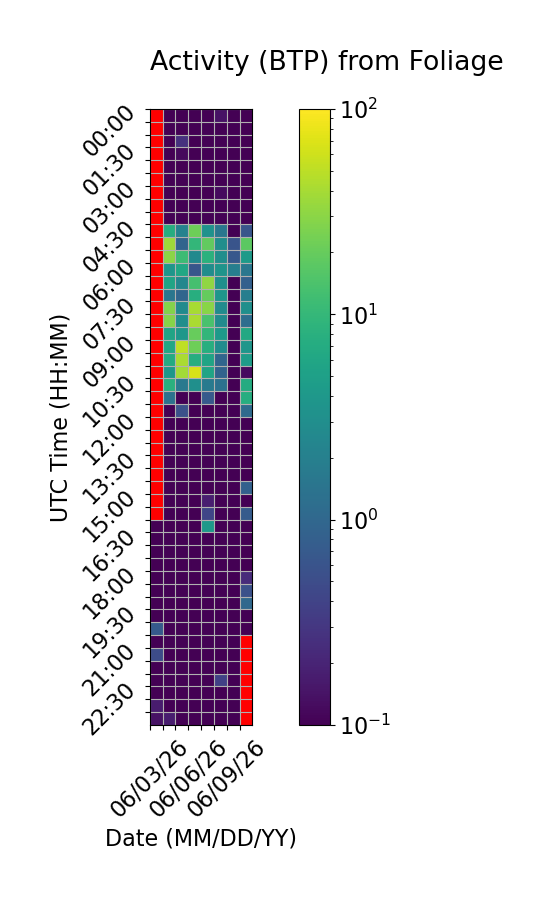

Data behind this chart, as committed beside it:
Time (UTC), 06/03/26, 06/04/26, 06/05/26, 06/06/26, 06/07/26, 06/08/26, 06/09/26, 06/10/26
00:00, , 0.0, 0.0, 0.0, 0.0461, 0.139, 0.0, 0.0
00:30, , 0.0, 0.0, 0.0, 0.0, 0.01113, 0.0, 0.0
01:00, , 0.0, 0.2702, 0.0, 0.0, 0.0, 0.0, 0.0
01:30, , 0.0, 0.1193, 0.0, 0.0, 0.0, 0.0, 0.0
02:00, , 0.0, 0.0, 0.0, 0.03853, 0.0, 0.0, 0.0
02:30, , 0.0, 0.0, 0.0, 0.0, 0.0, 0.0, 0.0
03:00, , 0.0, 0.03183, 0.0, 0.0, 0.1233, 0.0, 0.0
03:30, , 0.0, 0.0, 0.0, 0.0, 0.0, 0.0, 0.0
04:00, , 0.0, 0.0, 0.0, 0.0, 0.0, 0.0, 0.0
04:30, , 7.333, 2.118, 21.75, 3.404, 1.527, 0.0, 0.6201
05:00, , 36.33, 0.9351, 9.642, 18.79, 3.074, 0.599, 17.36
05:30, , 30.27, 11.26, 2.622, 8.269, 3, 0.6718, 4.368
06:00, , 3.749, 6.204, 0.6408, 2.957, 3.562, 1.919, 1.543
06:30, , 5.702, 2.423, 13.06, 31.82, 3.088, 0.0, 0.8226
07:00, , 1.502, 0.9552, 7.625, 19.67, 3.767, 0.0, 1.937
07:30, , 28.01, 2.698, 41, 29.59, 2.834, 0.0, 3.08
08:00, , 28.5, 3.001, 41.09, 13.85, 2.794, 0.0, 1.171
08:30, , 5.656, 3.861, 20.14, 9.534, 4.143, 0.0, 6.386
09:00, , 6.365, 51.42, 21.63, 7.516, 2.857, 0.0, 3.722
09:30, , 6.85, 41.13, 7.454, 5.648, 0.9467, 0.0, 4.569
10:00, , 3.919, 38.87, 66.69, 5.579, 0.9006, 0.0, 0.1222
10:30, , 8.019, 1.653, 3.149, 1.679, 1.329, 0.0, 7.101
11:00, , 1.363, 0.0, 0.0, 0.7127, 0.05451, 0.0, 7.341
11:30, , 0.0, 0.5541, 0.0, 0.0, 0.0, 0.0, 1.084
12:00, , 0.0, 0.0, 0.0, 0.0, 0.0, 0.0, 0.02918
12:30, , 0.0, 0.0, 0.0, 0.0, 0.0, 0.0, 0.0
13:00, , 0.0, 0.0, 0.0, 0.0, 0.0, 0.0, 0.0
13:30, , 0.0, 0.0, 0.0, 0.0, 0.0, 0.0, 0.0
14:00, , 0.0, 0.0, 0.0, 0.0, 0.0, 0.0, 0.0
14:30, , 0.0, 0.0, 0.0, 0.0, 0.0, 0.0, 0.8498
15:00, , 0.0, 0.0, 0.0, 0.1785, 0.0, 0.0, 0.0
15:30, , 0.0, 0.0, 0.0, 0.4186, 0.02726, 0.0, 0.7203
16:00, 0.0, 0.0, 0.0, 0.0, 4.124, 0.02833, 0.0, 0.0
16:30, 0.0, 0.0, 0.0, 0.0, 0.0, 0.01969, 0.0, 0.0
17:00, 0.0, 0.0, 0.0, 0.0, 0.0, 0.0, 0.0, 0.0
17:30, 0.0, 0.0, 0.0, 0.0, 0.0, 0.0, 0.0, 0.0
18:00, 0.0, 0.02686, 0.0, 0.0, 0.0, 0.0, 0.0, 0.2318
18:30, 0.0, 0.0, 0.0, 0.0, 0.0, 0.0, 0.0, 0.5554
19:00, 0.0, 0.0, 0.0, 0.0, 0.0, 0.0, 0.0, 1.019
19:30, 0.01861, 0.0, 0.0, 0.0, 0.0, 0.0, 0.0, 0.0
20:00, 0.6991, 0.0, 0.0, 0.0, 0.0, 0.0, 0.0, 0.0
20:30, 0.0, 0.0, 0.0, 0.0, 0.0, 0.0, 0.0, 
21:00, 0.4915, 0.0, 0.0, 0.0, 0.0, 0.0, 0.0, 
21:30, 0.0, 0.0, 0.0, 0.0, 0.0, 0.0, 0.0, 
22:00, 0.0, 0.0, 0.0, 0.0, 0.0, 0.3832, 0.0, 
22:30, 0.0, 0.0, 0.0, 0.0, 0.0, 0.0, 0.0, 
23:00, 0.167, 0.0, 0.0, 0.0, 0.0, 0.0, 0.0, 
23:30, 0.1393, 0.1726, 0.0, 0.0, 0.0, 0.0, 0.0, 
